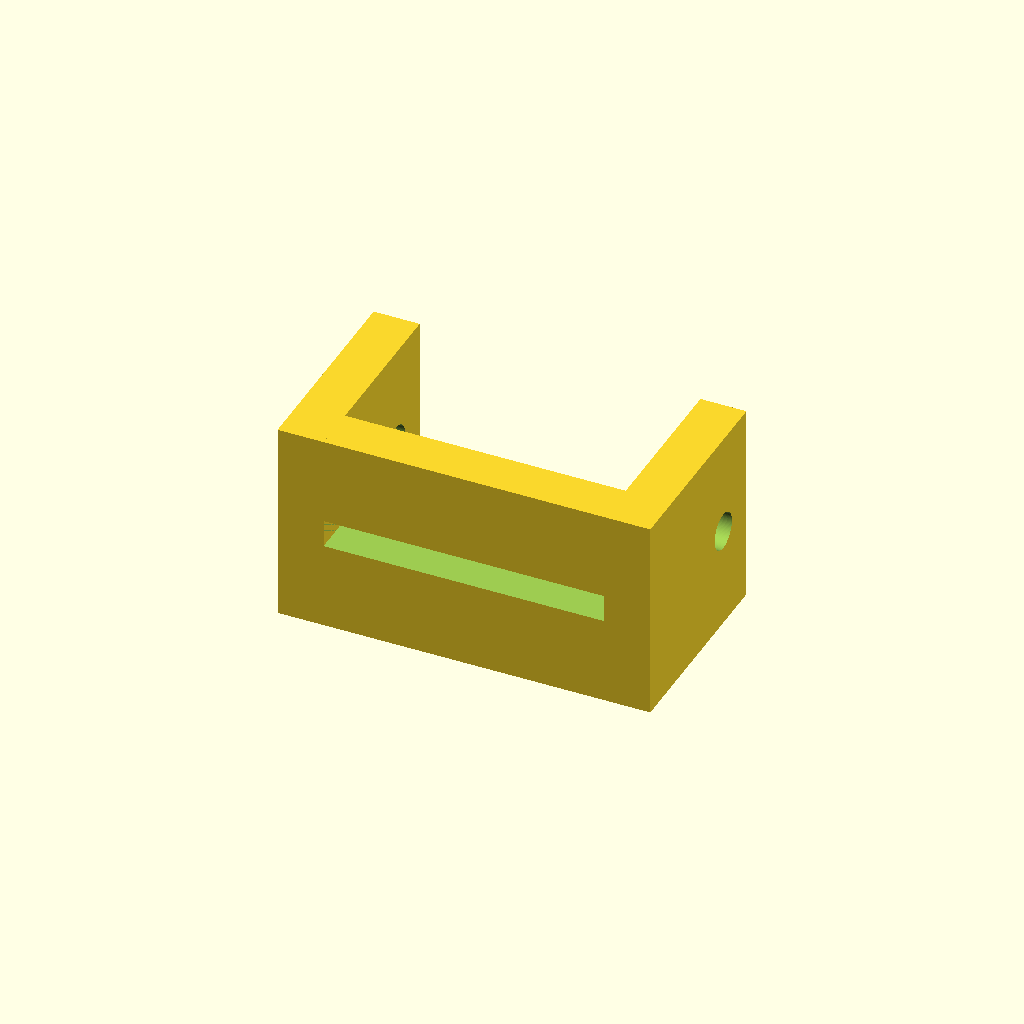
Cell 1 — every parameter at its default value.
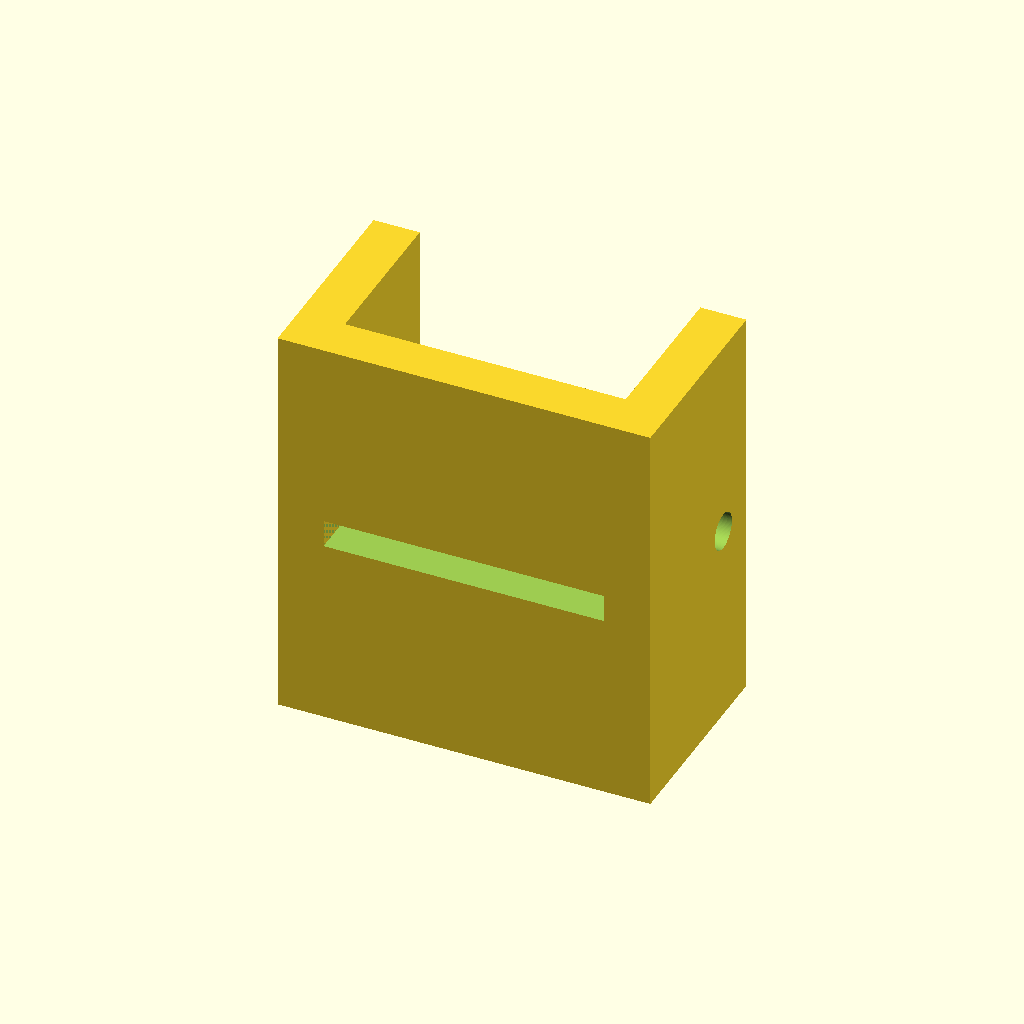
Cell 2: block_z = 44 (everything else at default).
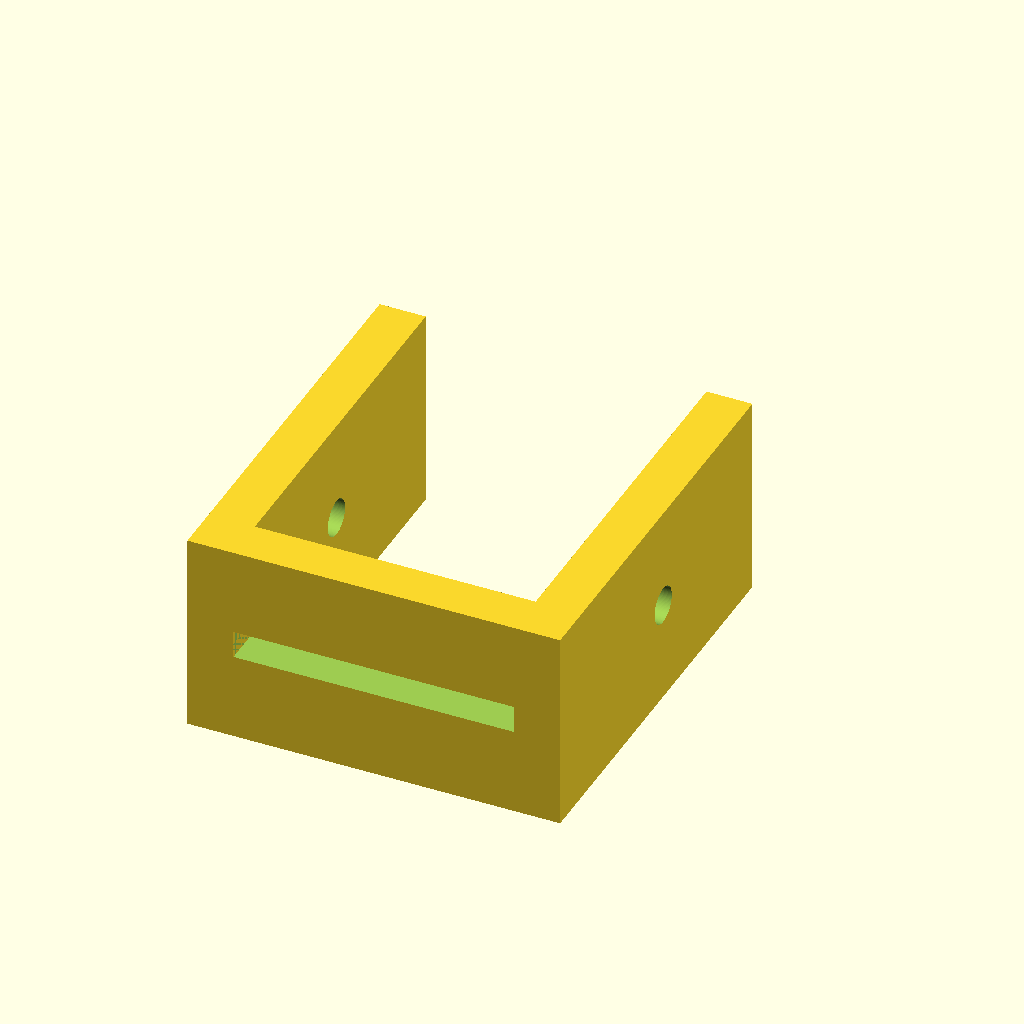
Cell 3 — block_y set to 84, the other parameters unchanged.
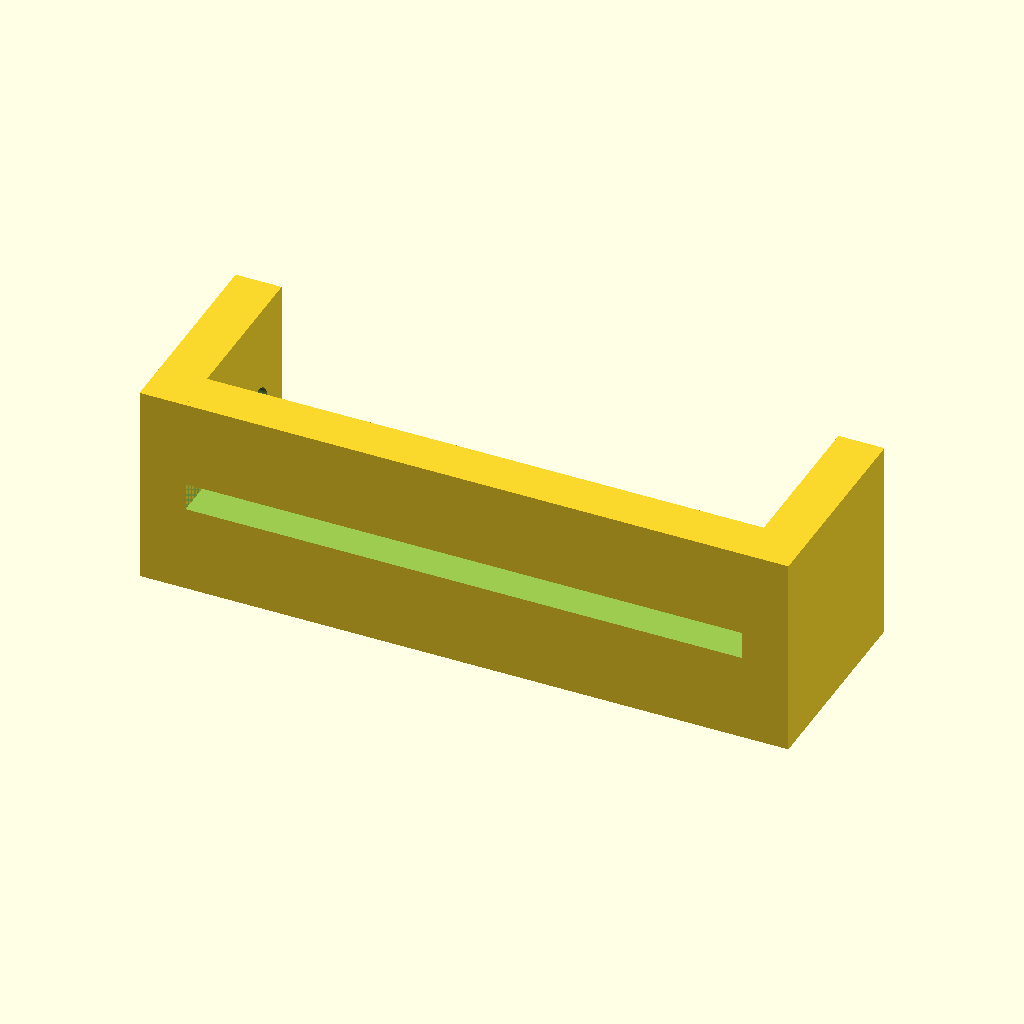
Cell 4: block_x = 60 (everything else at default).
All cells are drawn from one camera (rotation 55°, 0°, 25°, orthographic, colour scheme Cornfield), so only the parameter changes between them.
The OpenSCAD source (models/home/blinds/blinds-small-bar.scad):
// Model purpose: Companion small bar/connector piece for the motorized blinds frame, used as a linking or clamping element between larger structural parts.
// Provides simple printable geometry for quick iteration of fit and fastening in the overall blinds mount stack.
block_z = 22;
block_y = 42;
block_x = 30;
connector_gap = 0.5;

$fn = 100;

difference() {
  translate([-block_x/2 - connector_gap/2, -block_y/2 - 10, -block_z/2]) {
    difference() {
      cube([block_x + connector_gap, 5, block_z]);
      translate([block_x, 0, block_z/2])
      cube([block_x*2, block_y, 3], center=true);
    }
    translate([-5, 0, 0])
      cube([5, block_y/3 + block_y/5, block_z]);
    translate([block_x + connector_gap, 0, 0])
      cube([5, block_y/3 + block_y/5, block_z]);
  }

  translate([-block_x/2 - 50, -block_y/3, 0])
    rotate([0, 90, 0])
    cylinder(r=4/2, h=100);
}
Customizer parameters (derived from the source; name, type, default, range or options):
block_z: number, default 22
block_y: number, default 42
block_x: number, default 30
connector_gap: number, default 0.5
